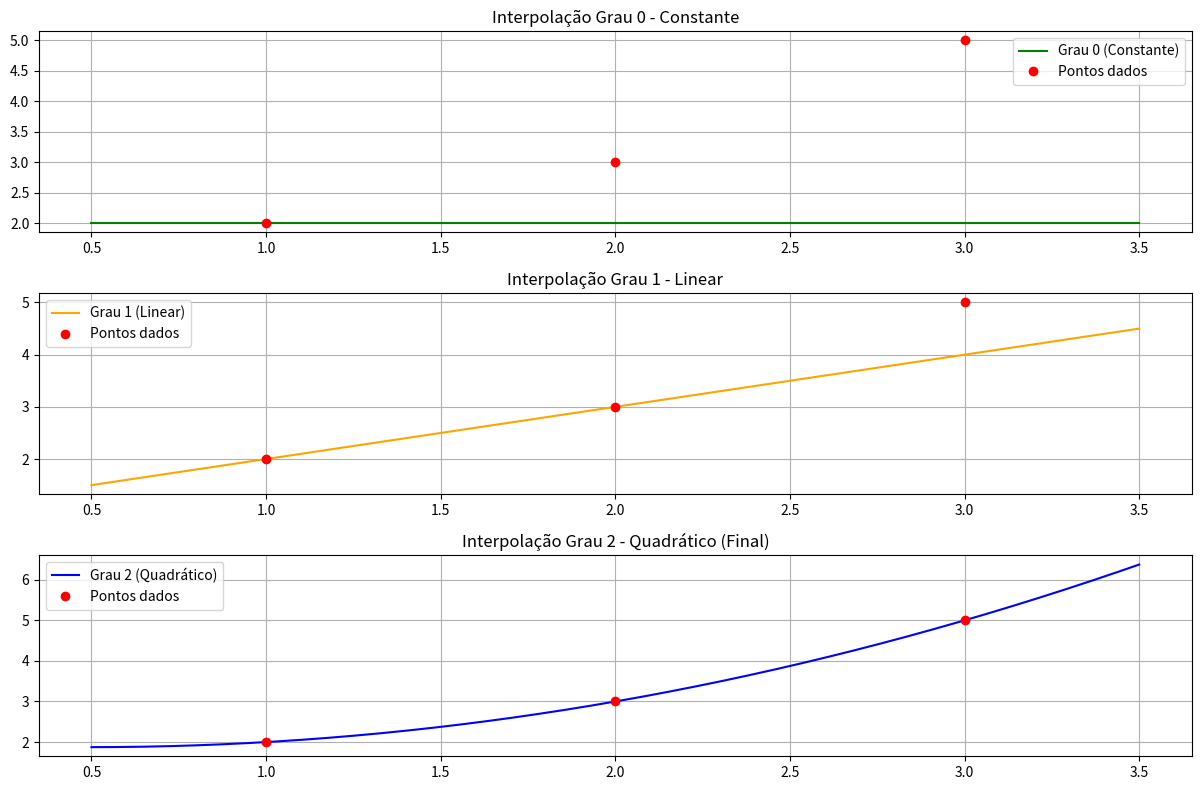

Python code for this plot:
# Interpolação Polinomial de Newton
# Este script implementa a interpolação polinomial de Newton
# usando diferenças divididas e plota o polinômio resultante.
# Geração dos gráficos passo a passo: grau 0, grau 1 e grau 2

import numpy as np
import matplotlib.pyplot as plt

# Cálculo das diferenças divididas (coeficientes de Newton)
def diferencas_divididas(x, y):
    n = len(x)
    coef = np.copy(y).astype(float)
    for j in range(1, n):
        coef[j:n] = (coef[j:n] - coef[j-1:n-1]) / (x[j:n] - x[0:n-j])
    return coef

# Avaliação do polinômio de Newton
def newton_interpolador(x_data, coef, x_val):
    n = len(coef)
    p = coef[-1]
    for k in range(2, n+1):
        p = coef[-k] + (x_val - x_data[-k]) * p
    return p

# Polinômios parciais corrigidos
def P0(x_val):
    return np.full_like(x_val, coef[0], dtype=float)

def P1(x_val):
    return coef[0] + coef[1] * (x_val - x[0])

def P2(x_val):
    return coef[0] + coef[1] * (x_val - x[0]) + coef[2] * (x_val - x[0]) * (x_val - x[1])

# Pontos dados
x = np.array([1, 2, 3])
y = np.array([2, 3, 5])

# Coeficientes do polinômio
coef = diferencas_divididas(x, y)

# Geração de pontos para o gráfico
x_vals = np.linspace(min(x) - 0.5, max(x) + 0.5, 200)
y_vals = [newton_interpolador(x, coef, xi) for xi in x_vals]

y_P0 = P0(x_vals)
y_P1 = P1(x_vals)
y_P2 = P2(x_vals)

# Plot
plt.figure(figsize=(12, 8))

# Grau 0
plt.subplot(3, 1, 1)
plt.plot(x_vals, y_P0, label='Grau 0 (Constante)', color='green')
plt.plot(x, y, 'ro', label='Pontos dados')
plt.title('Interpolação Grau 0 - Constante')
plt.grid(True)
plt.legend()

# Grau 1
plt.subplot(3, 1, 2)
plt.plot(x_vals, y_P1, label='Grau 1 (Linear)', color='orange')
plt.plot(x, y, 'ro', label='Pontos dados')
plt.title('Interpolação Grau 1 - Linear')
plt.grid(True)
plt.legend()

# Grau 2
plt.subplot(3, 1, 3)
plt.plot(x_vals, y_P2, label='Grau 2 (Quadrático)', color='blue')
plt.plot(x, y, 'ro', label='Pontos dados')
plt.title('Interpolação Grau 2 - Quadrático (Final)')
plt.grid(True)
plt.legend()

plt.tight_layout()
plt.show()
